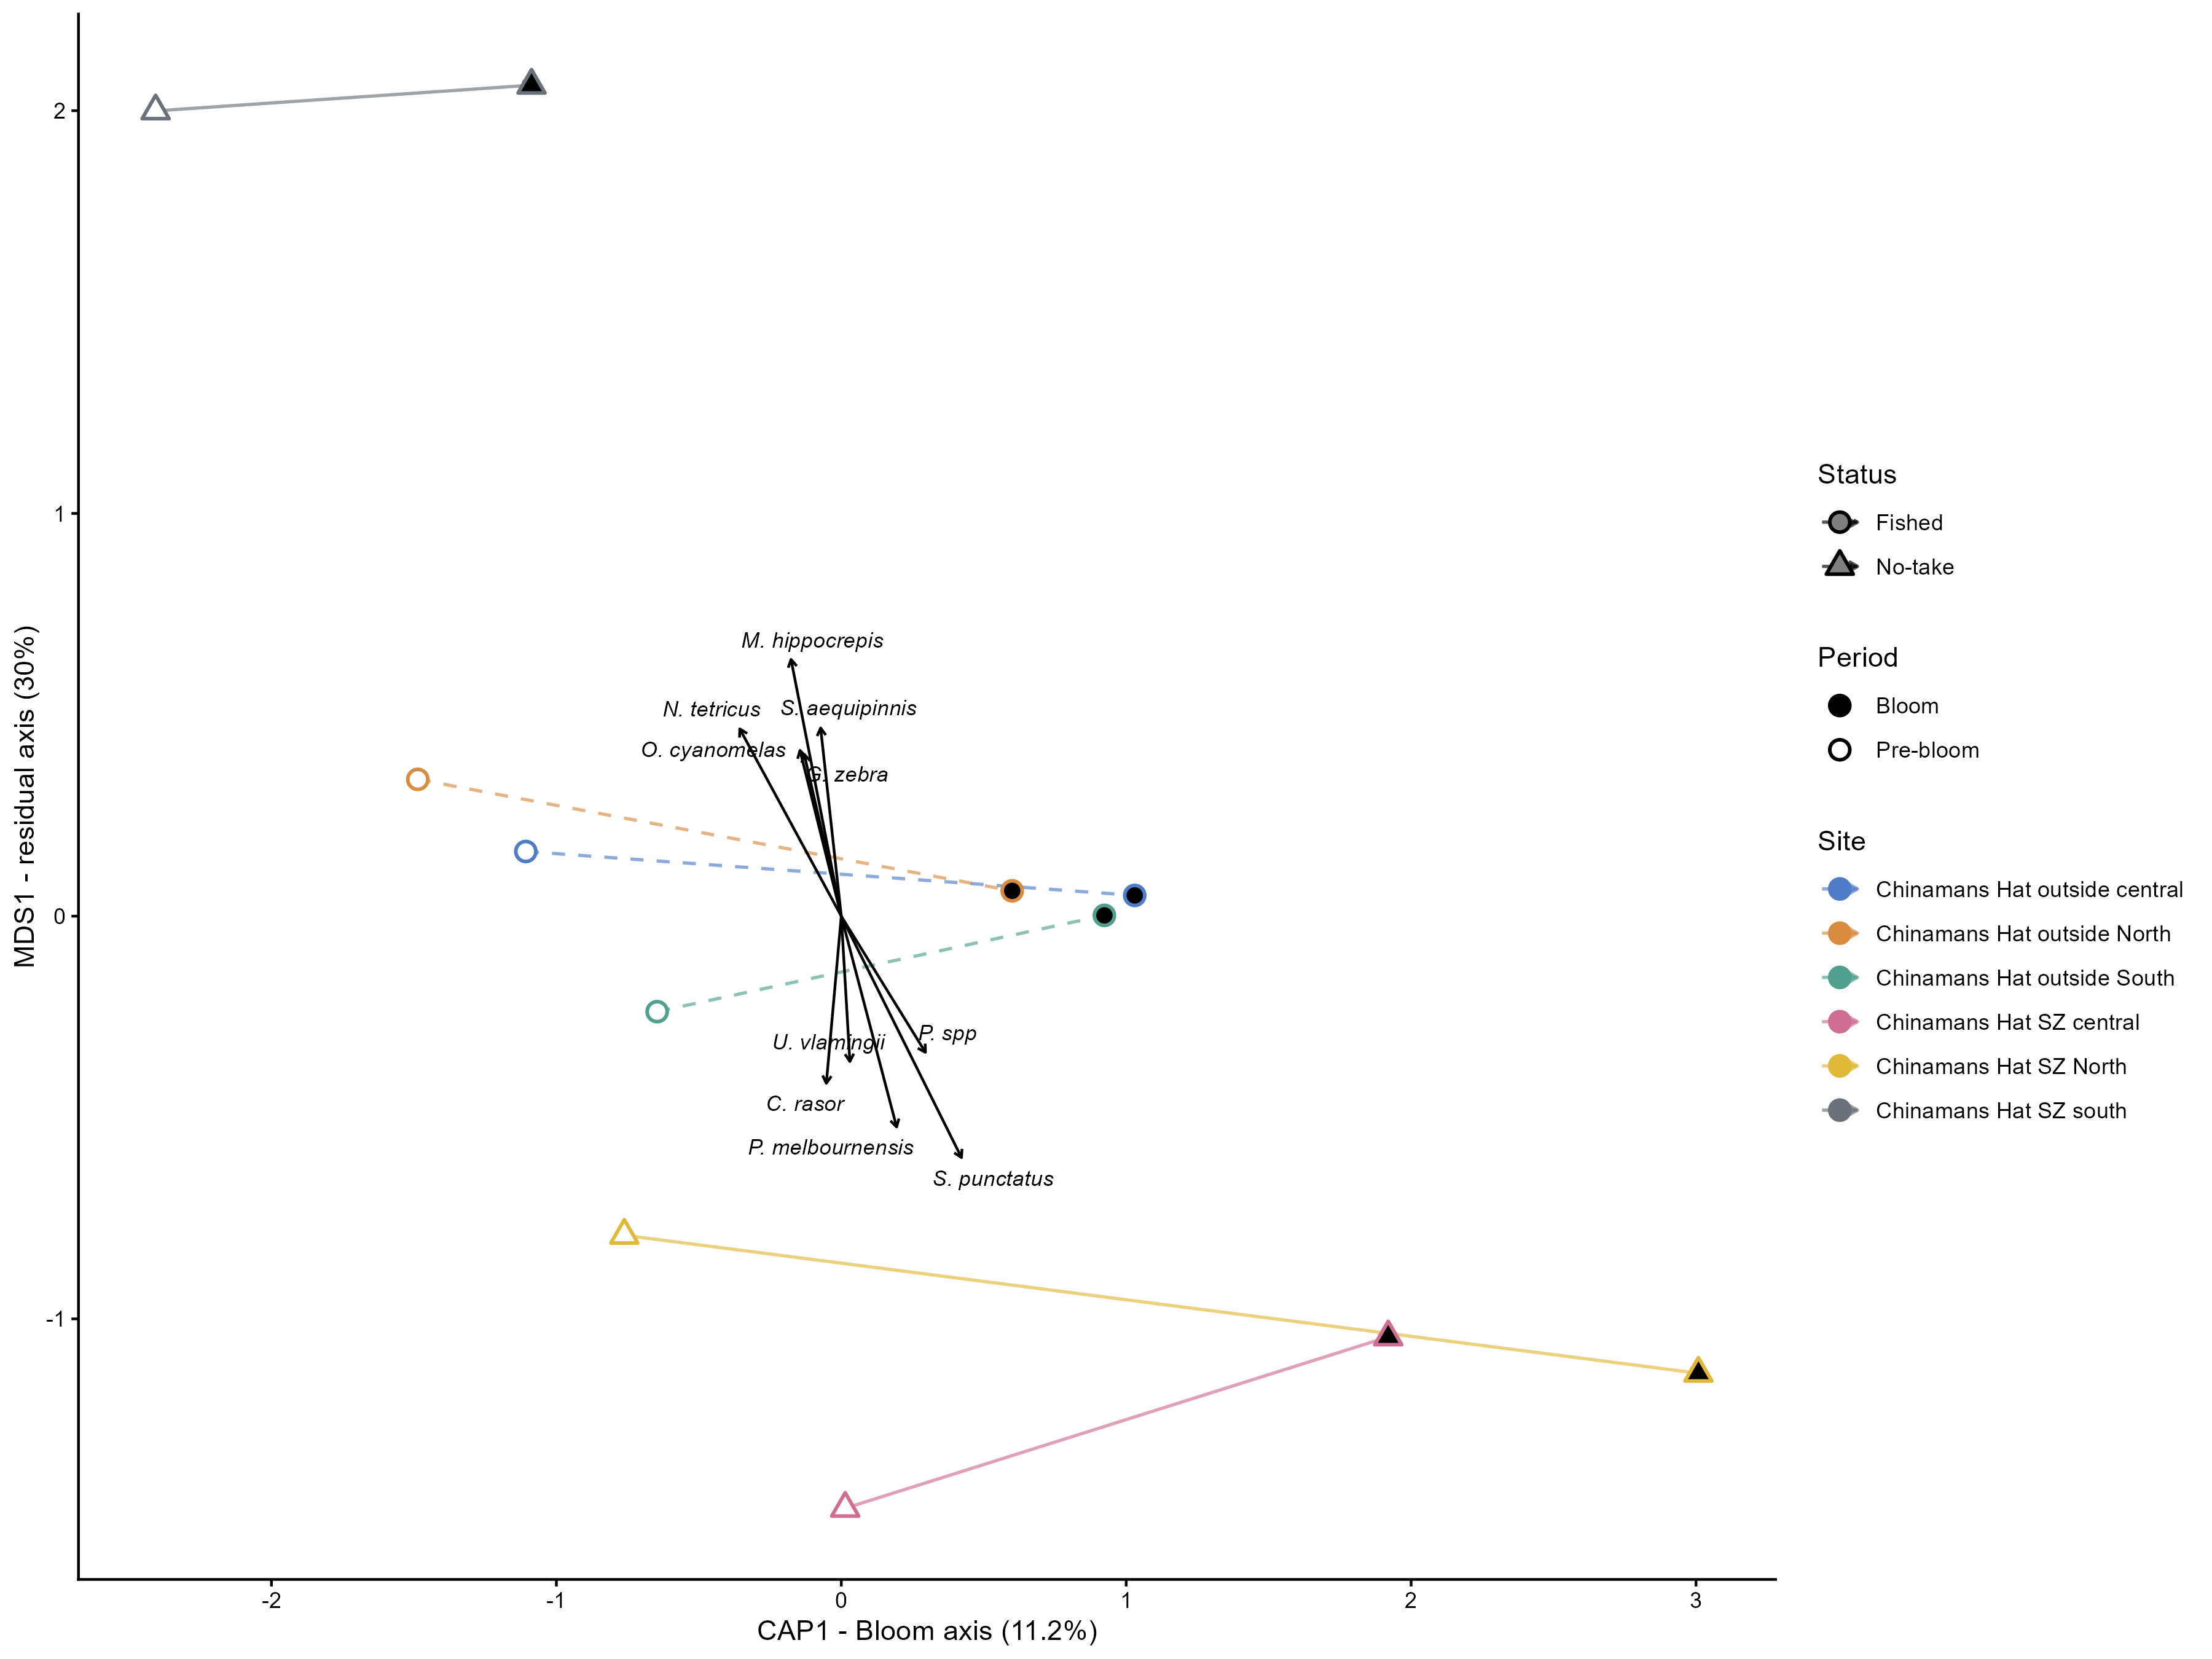

Data behind this chart, as committed beside it:
site_name, status, CAP1, MDS1, n_events
Chinamans Hat SZ North, No-take, 1.123, -0.9637, 2
Chinamans Hat SZ central, No-take, 0.9667, -1.258, 2
Chinamans Hat SZ south, No-take, -1.747, 2.031, 2
Chinamans Hat outside North, Fished, -0.4433, 0.2012, 2
Chinamans Hat outside South, Fished, 0.1386, -0.1176, 2
Chinamans Hat outside central, Fished, -0.03861, 0.1061, 2
